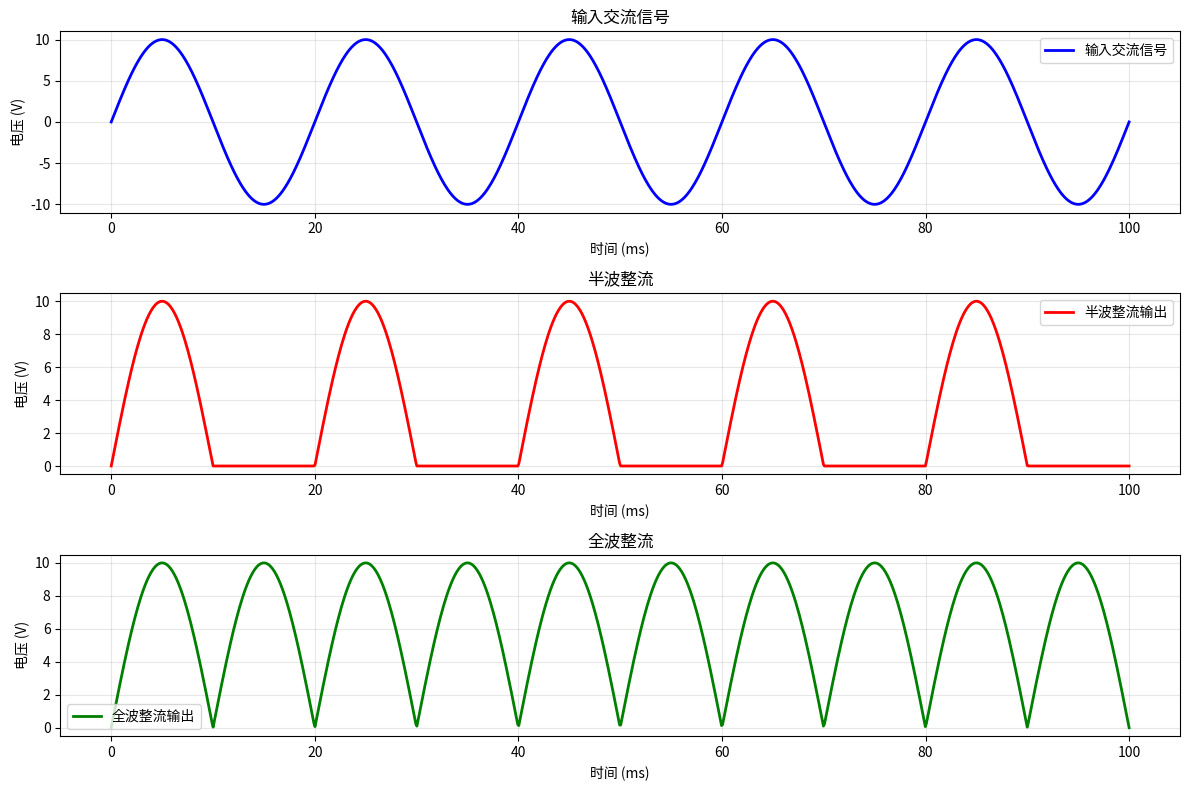

Write Python code to recreate this figure.
import numpy as np
import matplotlib.pyplot as plt

# 生成输入交流信号
t = np.linspace(0, 0.1, 1000)  # 0.1秒，足够显示几个周期
f = 50  # 50Hz交流电
V_in = 10 * np.sin(2 * np.pi * f * t)  # 10V峰值的正弦波

# 半波整流
V_half_wave = np.where(V_in > 0, V_in, 0)

# 全波整流（假设使用中心抽头变压器，输出幅度相同）
V_full_wave = np.abs(V_in)

# 创建图形
plt.figure(figsize=(12, 8))

# 输入交流信号
plt.subplot(3, 1, 1)
plt.plot(t * 1000, V_in, 'b-', linewidth=2, label='输入交流信号')
plt.xlabel('时间 (ms)')
plt.ylabel('电压 (V)')
plt.title('输入交流信号')
plt.grid(True, alpha=0.3)
plt.legend()

# 半波整流输出
plt.subplot(3, 1, 2)
plt.plot(t * 1000, V_half_wave, 'r-', linewidth=2, label='半波整流输出')
plt.xlabel('时间 (ms)')
plt.ylabel('电压 (V)')
plt.title('半波整流')
plt.grid(True, alpha=0.3)
plt.legend()

# 全波整流输出
plt.subplot(3, 1, 3)
plt.plot(t * 1000, V_full_wave, 'g-', linewidth=2, label='全波整流输出')
plt.xlabel('时间 (ms)')
plt.ylabel('电压 (V)')
plt.title('全波整流')
plt.grid(True, alpha=0.3)
plt.legend()

plt.tight_layout()
plt.show()

# 计算平均值和有效值
V_half_avg = np.mean(V_half_wave)
V_full_avg = np.mean(V_full_wave)

V_half_rms = np.sqrt(np.mean(V_half_wave**2))
V_full_rms = np.sqrt(np.mean(V_full_wave**2))

print("整流电路性能比较:")
print(f"半波整流平均输出电压: {V_half_avg:.2f} V")
print(f"全波整流平均输出电压: {V_full_avg:.2f} V")
print(f"半波整流有效值: {V_half_rms:.2f} V")
print(f"全波整流有效值: {V_full_rms:.2f} V")
print(f"全波整流效率是半波整流的: {V_full_avg/V_half_avg:.1f} 倍")
